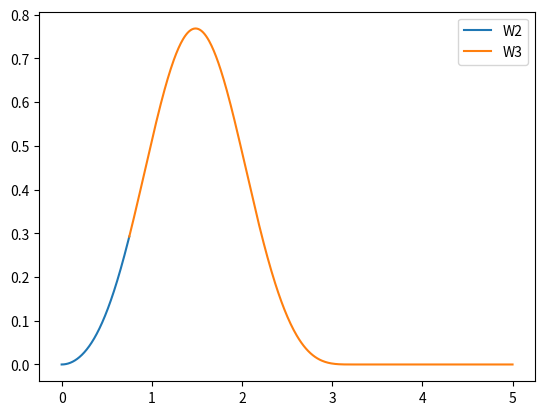

Write the Python code that produced this figure.
# -*- coding: utf-8 -*-
"""
Created on Wed Sep  2 09:17:55 2020

[redacted]
"""

import numpy as np
import matplotlib.pyplot as plt
from scipy.integrate import quad
import math


def C(q):
    return q**2 - (3/4)*q**4 + (3/10)*q**5

def D(q):
    return 2*q**2 - 2*q**3 + (3/4)*q**4 - (1/10)*q**5

def W1_integrand(rp,r,h):
    σ = r/h
    σ_prime = rp/h
    X = σ_prime + σ
    Y = abs(σ_prime - σ)
    prefactor = 1/(h*rp*r)
    return prefactor * ( C(X) - C(Y) ) * rp**2

def W2_integrand(rp,r,h):
    σ = r/h
    σ_prime = rp/h
    X = σ_prime + σ
    Y = abs(σ_prime - σ)
    prefactor = 1/(h*rp*r)

    if 0 <= Y < 1:
        return prefactor * ( (-1/10) + D(X) - C(Y) ) * rp**2
    elif 1 <= Y < 2:
        return prefactor * ( D(X) - D(Y) ) * rp**2
    else:
        return 0
    
def W3_integrand(rp,r,h):
    σ = r/h
    σ_prime = rp/h
    Y = abs(σ_prime - σ)
    prefactor = 1/(h*rp*r)
    
    if 0 <= Y < 1:
        return prefactor * ( (7/10) - C(Y) ) * rp**2
    elif 1 <= Y < 2:
        return prefactor * ( (8/10) - D(Y) ) * rp**2
    else:
        return 0


plt.clf()
epsilon = 1e-12
truncate_factor = 5
h = 1
r = (5/4) * h
X = h-r
Y = 2*h-r

if X > 0:
    print('Case 1')
    rp1 = np.linspace(epsilon,X,500)
    rp2 = np.linspace(X+epsilon,Y,500)
    rp3 = np.linspace(Y+epsilon,truncate_factor*h,500)
    W1 = [W1_integrand(x,r,h) for x in rp1]
    W2 = [W2_integrand(x,r,h) for x in rp2]
    W3 = [W3_integrand(x,r,h) for x in rp3]
    plt.plot(rp1,W1,label='W1')
    plt.plot(rp2,W2,label='W2')
    plt.plot(rp3,W3,label='W3')
    integral_1 = quad(W1_integrand, epsilon, X, args=(r,h))[0]
    integral_2 = quad(W2_integrand, X+epsilon, Y, args=(r,h))[0]
    integral_3 = quad(W3_integrand, Y+epsilon, truncate_factor*h, args=(r,h))[0]
    integral_tot = integral_1 + integral_2 + integral_3
    print(integral_tot)
    
elif Y > 0:
    print('Case 2')
    rp2 = np.linspace(epsilon,Y,500)
    rp3 = np.linspace(Y+epsilon,truncate_factor*h,500)
    W2 = [W2_integrand(x,r,h) for x in rp2]
    W3 = [W3_integrand(x,r,h) for x in rp3]
    plt.plot(rp2,W2,label='W2')
    plt.plot(rp3,W3,label='W3')
    integral_2 = quad(W2_integrand, epsilon, Y, args=(r,h))[0]
    integral_3 = quad(W3_integrand, Y+epsilon, truncate_factor*h, args=(r,h))[0]
    integral_tot = integral_2 + integral_3
    print(integral_tot)
    
elif Y <= 0:
    print('Case 3')
    rp3 = np.linspace(epsilon,truncate_factor*h,500)
    W3 = [W3_integrand(x,r,h) for x in rp3]
    plt.plot(rp3,W3,label='W3')
    integral_3 = quad(W3_integrand, epsilon, factor*h, args=(r,h))[0]
    integral_tot = integral_3
    print(integral_tot)
    
plt.legend()
plt.show()